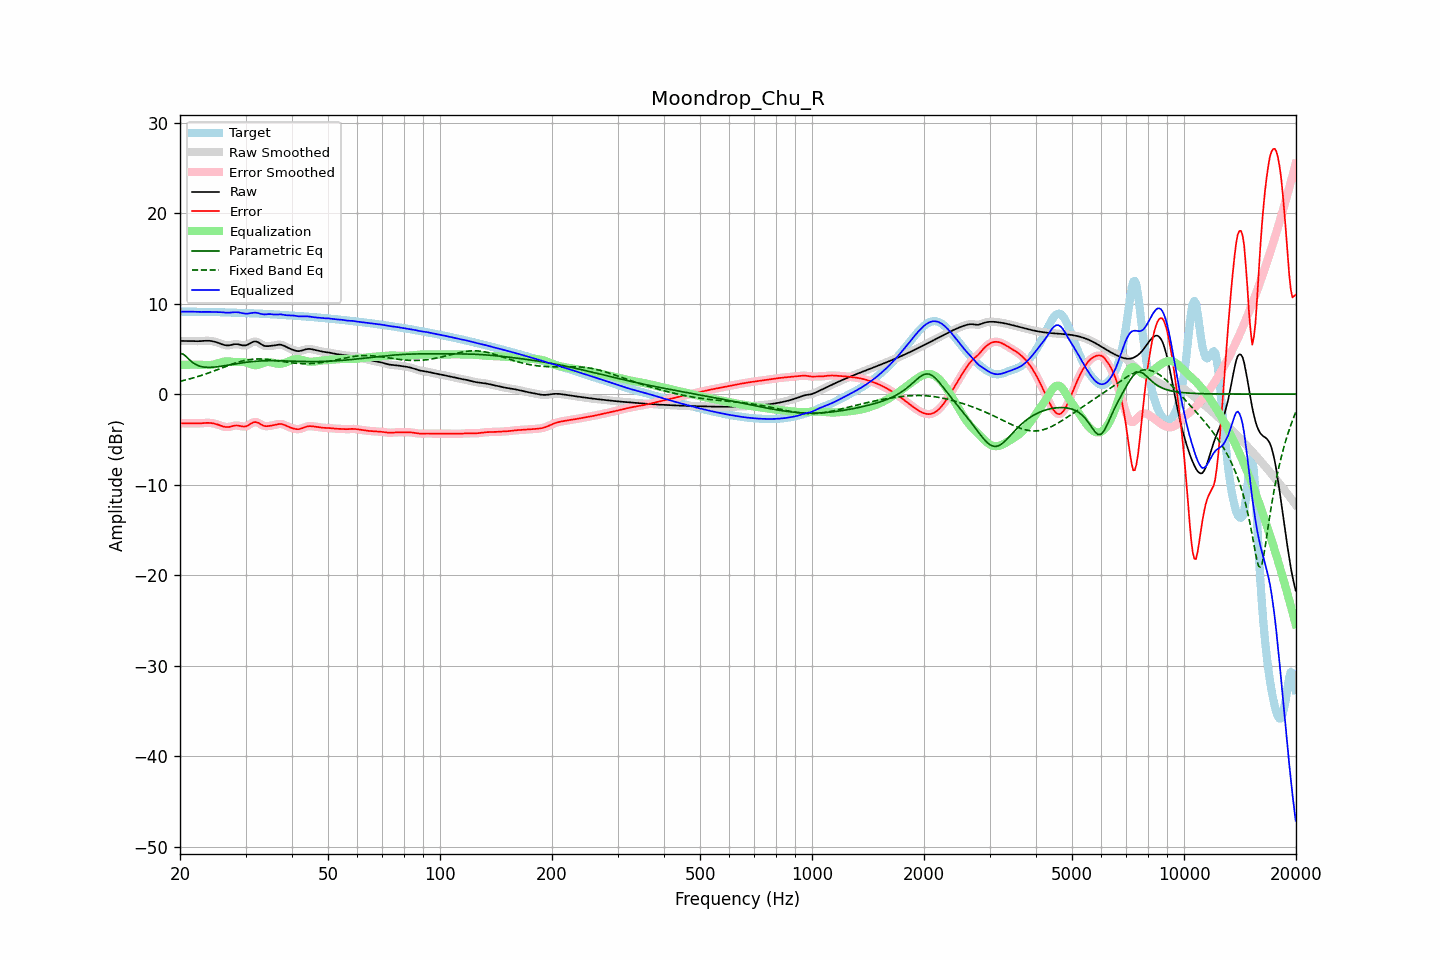

The data file committed next to this chart (first rows):
frequency, raw, error, smoothed, error_smoothed, equalization, parametric_eq, fixed_band_eq, equalized_raw, equalized_smoothed, target
20.00, 5.86, -3.23, 5.86, -3.23, 3.23, 4.48, 1.41, 9.09, 9.09, 9.10
20.20, 5.86, -3.23, 5.86, -3.23, 3.23, 4.44, 1.45, 9.09, 9.09, 9.10
20.40, 5.86, -3.23, 5.87, -3.23, 3.23, 4.41, 1.49, 9.10, 9.10, 9.10
20.61, 5.87, -3.23, 5.87, -3.23, 3.24, 4.26, 1.53, 9.10, 9.10, 9.10
20.81, 5.87, -3.23, 5.87, -3.23, 3.24, 4.12, 1.58, 9.10, 9.10, 9.10
21.02, 5.87, -3.23, 5.87, -3.23, 3.24, 3.94, 1.62, 9.11, 9.11, 9.10
21.23, 5.86, -3.23, 5.86, -3.23, 3.24, 3.77, 1.67, 9.10, 9.10, 9.10
21.44, 5.86, -3.24, 5.86, -3.24, 3.24, 3.62, 1.72, 9.10, 9.10, 9.09
21.66, 5.85, -3.24, 5.85, -3.24, 3.24, 3.47, 1.77, 9.09, 9.09, 9.09
21.87, 5.84, -3.25, 5.84, -3.25, 3.24, 3.36, 1.82, 9.09, 9.09, 9.09
22.09, 5.84, -3.25, 5.84, -3.25, 3.24, 3.25, 1.87, 9.08, 9.08, 9.09
22.31, 5.84, -3.25, 5.84, -3.25, 3.24, 3.17, 1.93, 9.08, 9.08, 9.09
22.54, 5.84, -3.24, 5.84, -3.24, 3.23, 3.10, 1.98, 9.07, 9.07, 9.08
22.76, 5.85, -3.23, 5.85, -3.23, 3.22, 3.05, 2.04, 9.07, 9.07, 9.08
22.99, 5.86, -3.21, 5.86, -3.21, 3.21, 3.01, 2.10, 9.07, 9.07, 9.08
23.22, 5.88, -3.20, 5.88, -3.20, 3.20, 2.98, 2.16, 9.08, 9.08, 9.08
23.45, 5.89, -3.19, 5.89, -3.19, 3.19, 2.96, 2.22, 9.08, 9.08, 9.07
23.69, 5.89, -3.18, 5.89, -3.18, 3.19, 2.95, 2.28, 9.08, 9.08, 9.07
23.92, 5.88, -3.19, 5.88, -3.19, 3.19, 2.95, 2.34, 9.08, 9.08, 9.07
24.16, 5.87, -3.20, 5.87, -3.20, 3.21, 2.95, 2.41, 9.08, 9.08, 9.07
24.40, 5.84, -3.22, 5.84, -3.22, 3.23, 2.96, 2.47, 9.07, 9.07, 9.07
24.65, 5.81, -3.26, 5.81, -3.26, 3.26, 2.97, 2.54, 9.07, 9.07, 9.06
24.89, 5.76, -3.30, 5.76, -3.30, 3.31, 2.99, 2.61, 9.07, 9.07, 9.06
25.14, 5.70, -3.35, 5.70, -3.35, 3.36, 3.01, 2.67, 9.06, 9.06, 9.05
25.39, 5.64, -3.40, 5.64, -3.41, 3.42, 3.03, 2.74, 9.06, 9.06, 9.04
25.65, 5.57, -3.47, 5.57, -3.47, 3.48, 3.05, 2.81, 9.05, 9.05, 9.04
25.91, 5.51, -3.53, 5.50, -3.53, 3.53, 3.08, 2.88, 9.04, 9.03, 9.04
26.16, 5.44, -3.59, 5.44, -3.59, 3.57, 3.11, 2.95, 9.02, 9.02, 9.03
26.43, 5.40, -3.63, 5.40, -3.63, 3.60, 3.13, 3.02, 9.00, 9.00, 9.03
26.69, 5.38, -3.65, 5.37, -3.65, 3.61, 3.16, 3.08, 8.99, 8.99, 9.02
26.96, 5.37, -3.65, 5.37, -3.64, 3.61, 3.19, 3.15, 8.98, 8.99, 9.02
27.23, 5.39, -3.62, 5.40, -3.62, 3.59, 3.22, 3.21, 8.99, 8.99, 9.01
27.50, 5.44, -3.57, 5.43, -3.57, 3.57, 3.25, 3.28, 9.01, 9.01, 9.01
27.77, 5.47, -3.52, 5.47, -3.53, 3.55, 3.29, 3.34, 9.02, 9.02, 9.00
28.05, 5.51, -3.49, 5.50, -3.49, 3.53, 3.32, 3.40, 9.04, 9.04, 8.99
28.33, 5.51, -3.47, 5.51, -3.48, 3.53, 3.34, 3.46, 9.04, 9.04, 8.99
28.62, 5.50, -3.48, 5.50, -3.48, 3.53, 3.37, 3.51, 9.03, 9.03, 8.98
28.90, 5.46, -3.51, 5.46, -3.52, 3.54, 3.40, 3.57, 9.00, 9.00, 8.98
29.19, 5.42, -3.55, 5.42, -3.55, 3.55, 3.43, 3.62, 8.97, 8.97, 8.97
29.48, 5.37, -3.59, 5.38, -3.58, 3.55, 3.46, 3.66, 8.92, 8.93, 8.96
29.78, 5.37, -3.59, 5.36, -3.59, 3.53, 3.48, 3.70, 8.90, 8.90, 8.96
30.08, 5.38, -3.57, 5.39, -3.56, 3.50, 3.51, 3.74, 8.87, 8.88, 8.95
30.38, 5.44, -3.50, 5.45, -3.50, 3.44, 3.53, 3.77, 8.88, 8.89, 8.94
30.68, 5.54, -3.40, 5.54, -3.40, 3.37, 3.55, 3.80, 8.90, 8.91, 8.93
30.99, 5.64, -3.28, 5.64, -3.29, 3.30, 3.57, 3.82, 8.94, 8.94, 8.93
31.30, 5.74, -3.18, 5.74, -3.19, 3.23, 3.59, 3.84, 8.97, 8.97, 8.92
31.61, 5.80, -3.12, 5.79, -3.12, 3.19, 3.60, 3.86, 8.99, 8.99, 8.91
31.93, 5.81, -3.09, 5.80, -3.10, 3.18, 3.62, 3.87, 8.99, 8.98, 8.90
32.24, 5.76, -3.14, 5.76, -3.14, 3.20, 3.63, 3.87, 8.96, 8.96, 8.90
32.57, 5.68, -3.21, 5.67, -3.21, 3.24, 3.64, 3.87, 8.92, 8.92, 8.89
32.89, 5.56, -3.32, 5.56, -3.32, 3.31, 3.65, 3.87, 8.87, 8.87, 8.88
33.22, 5.45, -3.42, 5.45, -3.42, 3.38, 3.66, 3.86, 8.82, 8.83, 8.87
33.55, 5.35, -3.51, 5.36, -3.50, 3.44, 3.67, 3.85, 8.79, 8.80, 8.86
33.89, 5.30, -3.55, 5.31, -3.54, 3.49, 3.68, 3.84, 8.80, 8.80, 8.85
34.23, 5.29, -3.55, 5.29, -3.56, 3.53, 3.68, 3.83, 8.81, 8.81, 8.84
34.57, 5.29, -3.54, 5.29, -3.54, 3.53, 3.68, 3.81, 8.83, 8.83, 8.83
34.92, 5.31, -3.51, 5.31, -3.51, 3.52, 3.69, 3.78, 8.83, 8.83, 8.82
35.27, 5.33, -3.48, 5.33, -3.48, 3.49, 3.69, 3.76, 8.82, 8.82, 8.81
35.62, 5.35, -3.45, 5.35, -3.45, 3.44, 3.69, 3.74, 8.80, 8.80, 8.80
35.97, 5.38, -3.42, 5.38, -3.41, 3.40, 3.68, 3.71, 8.78, 8.78, 8.79
... 635 more rows
